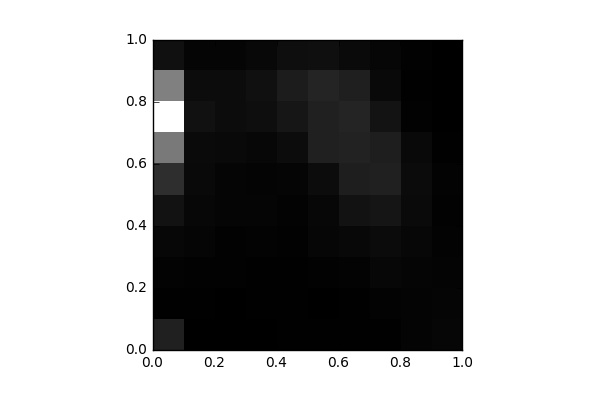

Values plotted in this chart, from the file beside it:
, 0, 1, 2, 3, 4, 5, 6, 7, 8, 9
0, 1041, 38.0, 103.0, 255.0, 586.0, 1493, 3884, 8187, 4110, 518.0
1, 29.0, 38.0, 79.0, 162.0, 235.0, 300.0, 350.0, 554.0, 393.0, 163.0
2, 14.0, 18.0, 75.0, 92.0, 172.0, 190.0, 289.0, 386.0, 408.0, 187.0
3, 16.0, 62.0, 63.0, 109.0, 173.0, 144.0, 250.0, 469.0, 520.0, 275.0
4, 51.0, 37.0, 51.0, 75.0, 114.0, 183.0, 403.0, 709.0, 902.0, 461.0
5, 47.0, 27.0, 81.0, 196.0, 235.0, 400.0, 1026, 1047, 1170, 508.0
6, 46.0, 61.0, 110.0, 272.0, 598.0, 989.0, 1100, 1215, 999.0, 335.0
7, 53.0, 106.0, 228.0, 382.0, 700.0, 1039, 986.0, 630.0, 292.0, 204.0
8, 152.0, 145.0, 172.0, 234.0, 340.0, 353.0, 301.0, 89.0, 33.0, 87.0
9, 208.0, 186.0, 130.0, 109.0, 85.0, 103.0, 62.0, 8.0, 5.0, 0.0
